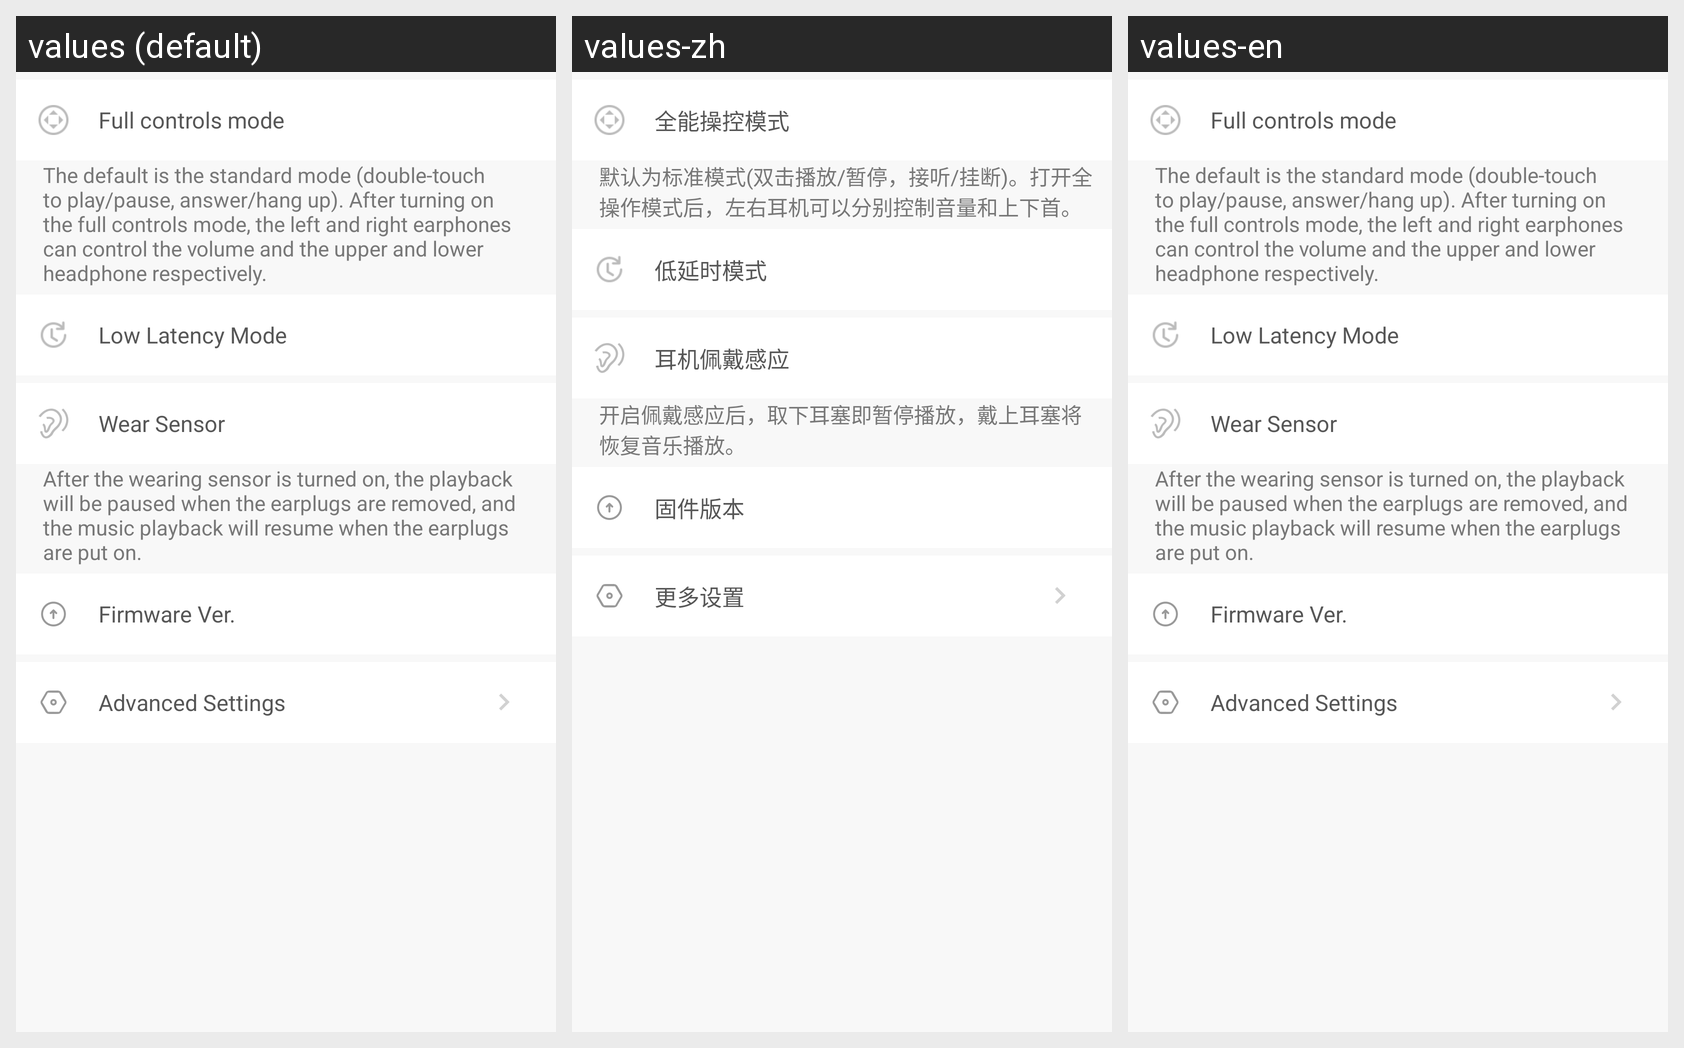

Locale-by-locale string values for the Android screen shown in this grid:
Android screen res/layout/fragment_first_t1xs_set.xml rendered under 3 locales, left to right: values (default), values-zh, values-en. Device: Nexus 5 (rendered at 1080×1920; each locale shown at half size, 540×960, under a caption strip naming it); theme AppTheme.NoActionBar.
Strings drawn on this screen, with the default value and each locale's value (text and hints the layout hard-codes, and strings that could not be matched under every locale, appear in the picture but are not listed):

CC_Setting_Quanchaozuo
  values: Full controls mode
  values-zh: 全能操控模式
  values-en: Full controls mode

CC_Setting_QuanchaozuoDetail
  values: The default is the standard mode (double-touch to play/pause, answer/hang up). After turning on the full controls mode, the left and right earphones can control the volume and the upper and lower headphone respectively.
  values-zh: 默认为标准模式(双击播放/暂停，接听/挂断)。打开全操作模式后，左右耳机可以分别控制音量和上下首。
  values-en: The default is the standard mode (double-touch to play/pause, answer/hang up). After turning on the full controls mode, the left and right earphones can control the volume and the upper and lower headphone respectively.

CC_Setting_LowLatencyMode
  values: Low Latency Mode
  values-zh: 低延时模式
  values-en: Low Latency Mode

XS_Setting_WearSensor
  values: Wear Sensor
  values-zh: 耳机佩戴感应
  values-en: Wear Sensor

XS_Setting_WearSensorDetail
  values: After the wearing sensor is turned on, the playback will be paused when the earplugs are removed, and the music playback will resume when the earplugs are put on.
  values-zh: 开启佩戴感应后，取下耳塞即暂停播放，戴上耳塞将恢复音乐播放。
  values-en: After the wearing sensor is turned on, the playback will be paused when the earplugs are removed, and the music playback will resume when the earplugs are put on.

moreset_updte
  values: Firmware Ver.
  values-zh: 固件版本
  values-en: Firmware Ver.

moreset_setting
  values: Advanced Settings
  values-zh: 更多设置
  values-en: Advanced Settings
